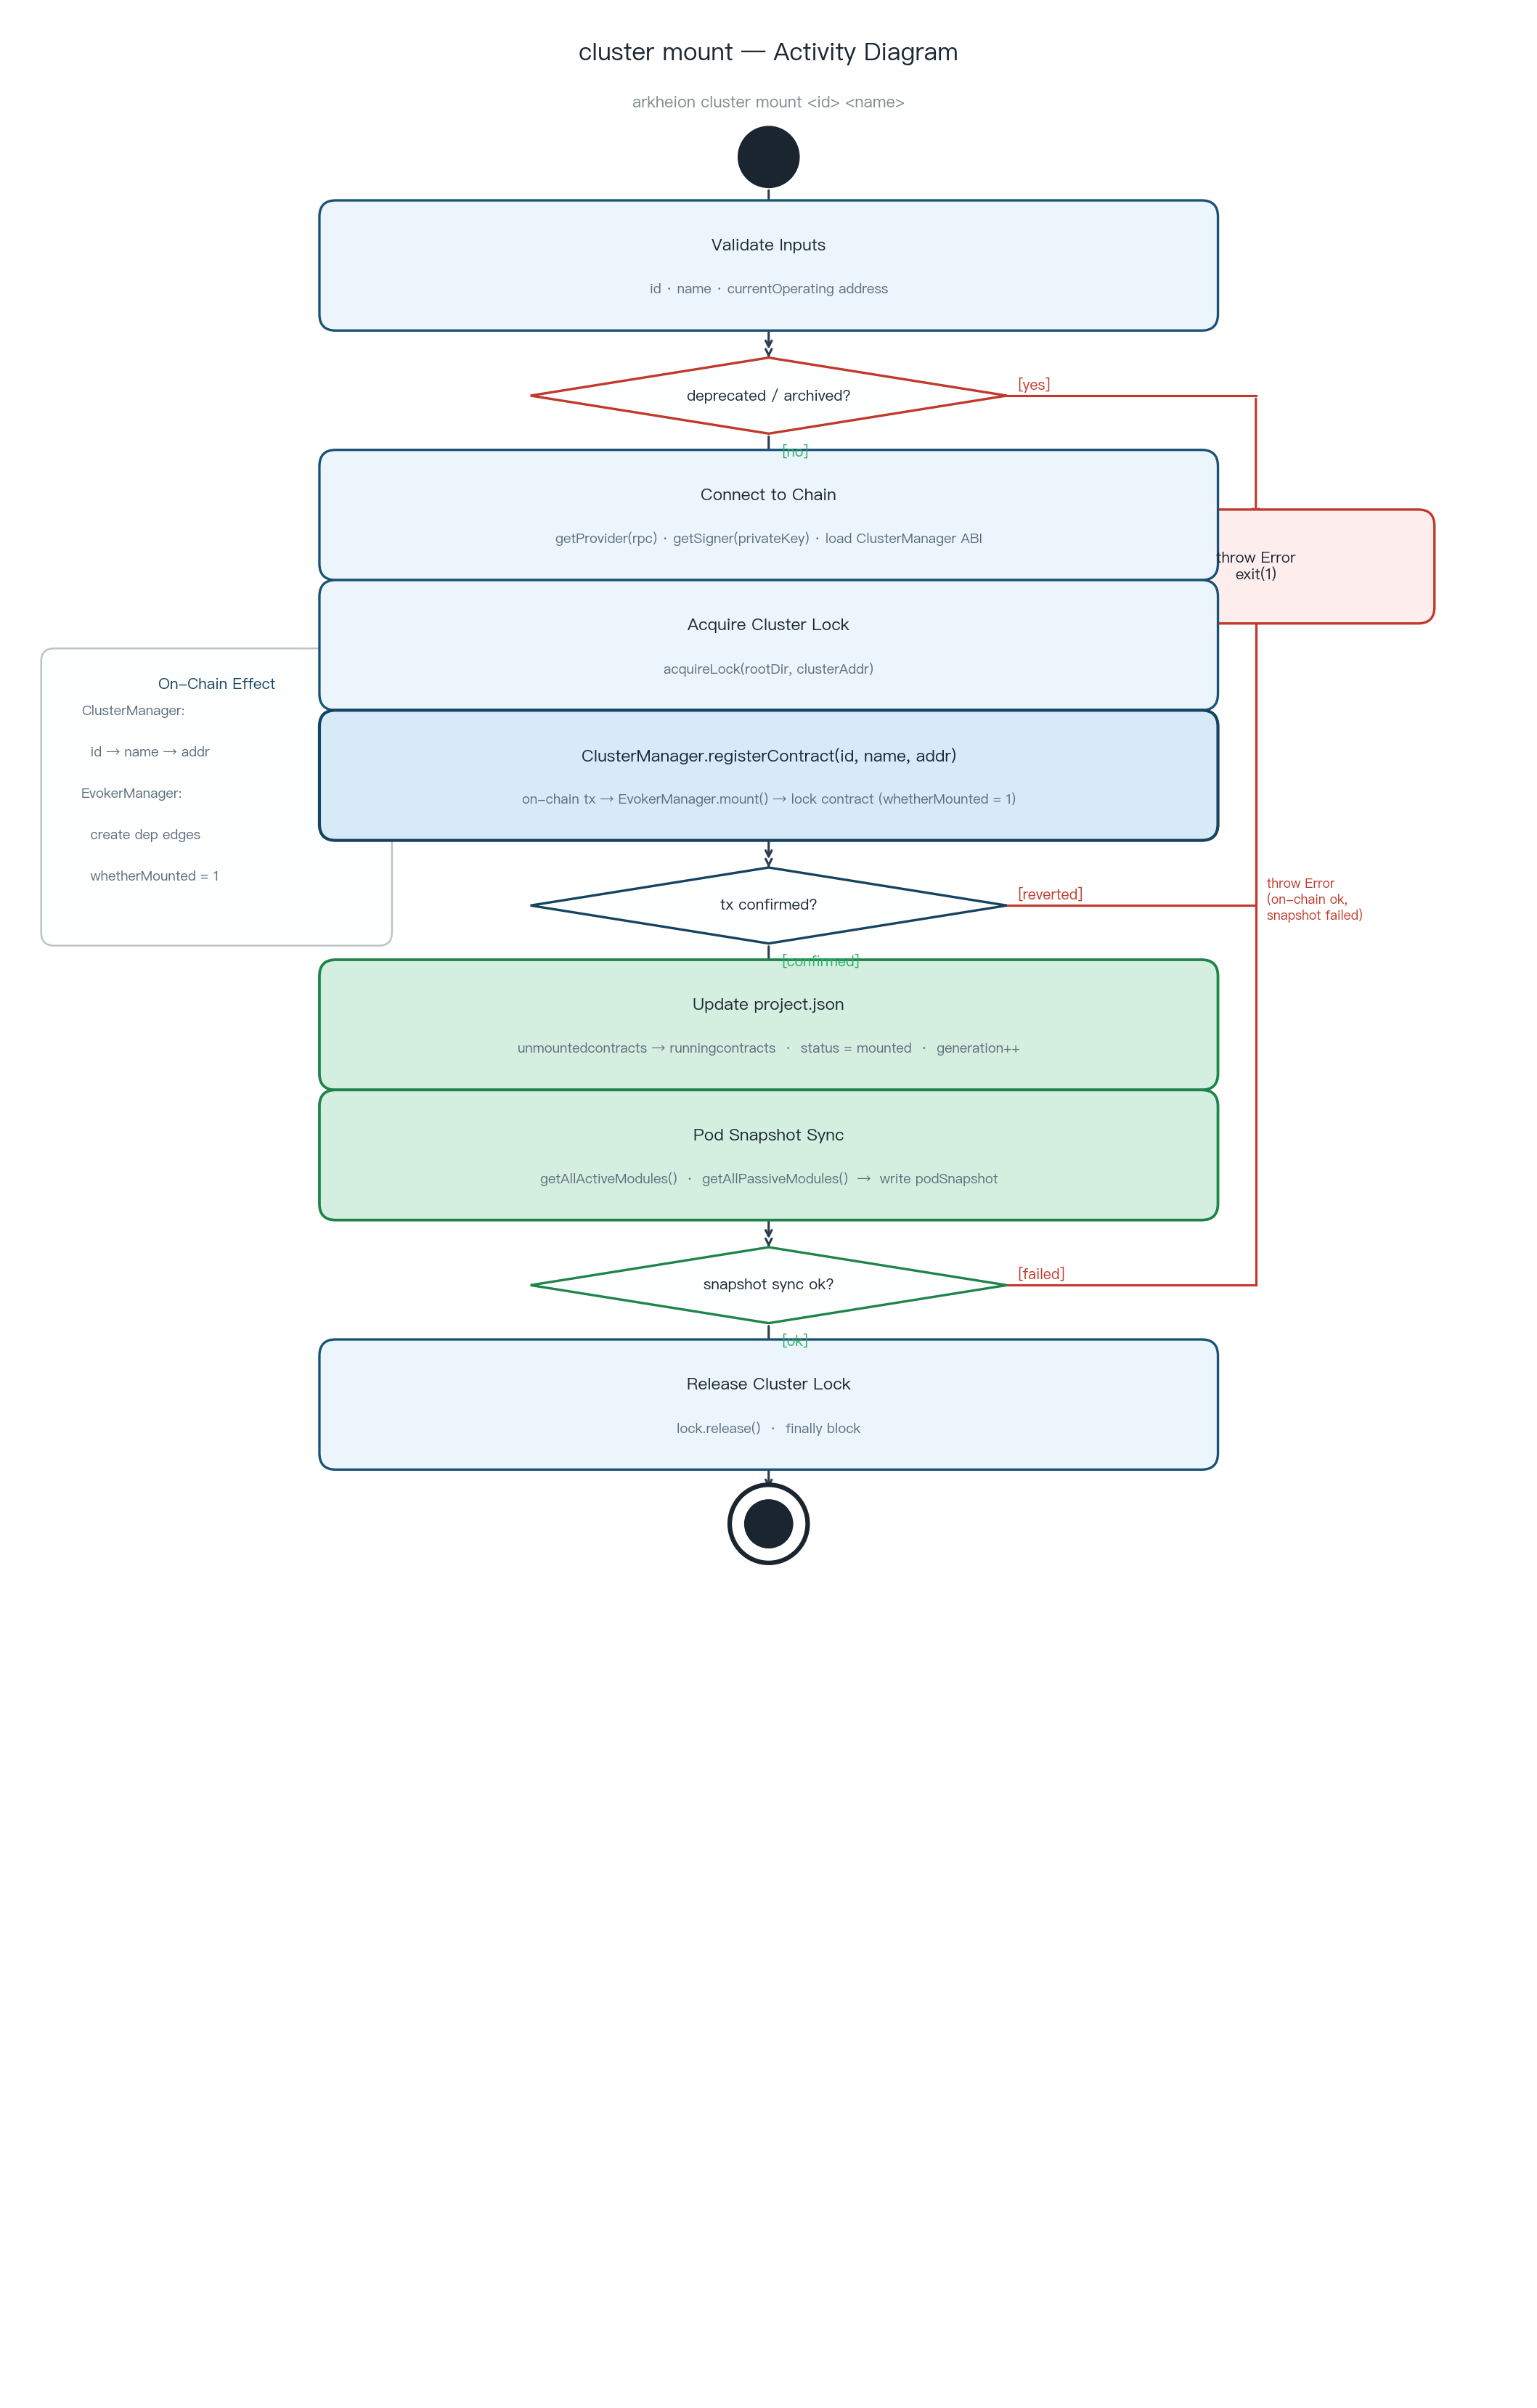

Python code for this plot:
import matplotlib
matplotlib.use('Agg')
import matplotlib.pyplot as plt
from matplotlib.patches import FancyBboxPatch, Polygon, Circle

plt.rcParams['font.family'] = 'PingFang HK'
plt.rcParams['axes.unicode_minus'] = False

fig, ax = plt.subplots(figsize=(14, 22))
ax.set_xlim(0, 14)
ax.set_ylim(0, 22)
ax.axis('off')
fig.patch.set_facecolor('white')

C_TITLE   = '#1C2833'
C_GRAY    = '#7F8C8D'
C_START   = '#1A252F'
C_ACTION  = '#1A5276'
C_CHAIN   = '#154360'
C_CACHE   = '#1E8449'
C_ERR     = '#C0392B'

def action(x, y, w, h, label, sub=None, fc='#EBF5FB', ec='#1A5276', lw=1.6, fs=11):
    ax.add_patch(FancyBboxPatch((x, y), w, h,
        boxstyle="round,pad=0.15", lw=lw, edgecolor=ec, facecolor=fc, zorder=4))
    ty = y + h/2 + (0.18 if sub else 0)
    ax.text(x + w/2, ty, label,
        fontsize=fs, color='#1C2833', fontweight='bold',
        va='center', ha='center', zorder=5)
    if sub:
        ax.text(x + w/2, y + h/2 - 0.22, sub,
            fontsize=9, color='#5D6D7E',
            va='center', ha='center', zorder=5)

def decision(x, y, w, h, label, ec='#1A5276'):
    cx, cy = x + w/2, y + h/2
    pts = [(cx, y+h), (x+w, cy), (cx, y), (x, cy)]
    ax.add_patch(Polygon(pts, closed=True,
        facecolor='#FDFEFE', edgecolor=ec, lw=1.6, zorder=4))
    ax.text(cx, cy, label,
        fontsize=10, color='#1C2833', fontweight='bold',
        va='center', ha='center', zorder=5)

def start_node(x, y):
    ax.add_patch(Circle((x, y), 0.28, color=C_START, zorder=6))

def end_node(x, y):
    ax.add_patch(Circle((x, y), 0.36, color=C_START, fill=False, lw=3, zorder=6))
    ax.add_patch(Circle((x, y), 0.22, color=C_START, zorder=6))

def arr(x1, y1, x2, y2, color='#2C3E50', lw=1.5):
    ax.annotate('', xy=(x2, y2), xytext=(x1, y1),
        arrowprops=dict(arrowstyle='->', color=color, lw=lw,
                        connectionstyle='arc3,rad=0.0'), zorder=3)

def guard(x, y, label, color='#2C3E50', ha='left'):
    ax.text(x, y, f'[{label}]',
        fontsize=9.5, color=color, va='center', ha=ha,
        style='italic', zorder=6)

CX = 7.0   # center x
W  = 8.0   # action box width
H  = 0.9   # action box height
LX = CX - W/2

# ── Title ──────────────────────────────────────────────────────
ax.text(CX, 21.6, 'cluster mount — Activity Diagram',
    fontsize=16, fontweight='bold', color=C_TITLE, va='center', ha='center')
ax.text(CX, 21.15, 'arkheion cluster mount <id> <name>',
    fontsize=10.5, color=C_GRAY, va='center', ha='center', style='italic')

# ── Initial node ───────────────────────────────────────────────
start_node(CX, 20.65)
arr(CX, 20.37, CX, 20.05)

# ── A1: Validate inputs ────────────────────────────────────────
action(LX, 19.2, W, H, 'Validate Inputs',
    'id · name · currentOperating address')
arr(CX, 19.2, CX, 18.85)

# ── D1: deprecated / archived? ────────────────────────────────
decision(CX-2.2, 18.1, 4.4, 0.7, 'deprecated / archived?', ec=C_ERR)
arr(CX, 18.85, CX, 18.8)
# [no] → down
arr(CX, 18.1, CX, 17.75)
guard(CX+0.12, 17.93, 'no', color='#27AE60')
# [yes] → right → error
ax.plot([CX+2.2, 11.5], [18.45, 18.45], '-', color=C_ERR, lw=1.5, zorder=3)
arr(11.5, 18.45, 11.5, 17.3, color=C_ERR)
guard(CX+2.3, 18.55, 'yes', color=C_ERR)
action(10.0, 16.5, 3.0, 0.75, 'throw Error\nexit(1)',
    fc='#FDEDEC', ec=C_ERR, lw=1.6, fs=10)

# ── A2: Connect to chain ───────────────────────────────────────
action(LX, 16.9, W, H, 'Connect to Chain',
    'getProvider(rpc) · getSigner(privateKey) · load ClusterManager ABI')
arr(CX, 16.9, CX, 16.55)

# ── A3: Acquire cluster lock ───────────────────────────────────
action(LX, 15.7, W, H, 'Acquire Cluster Lock',
    'acquireLock(rootDir, clusterAddr)')
arr(CX, 15.7, CX, 15.35)

# ── A4: Send on-chain tx ───────────────────────────────────────
action(LX, 14.5, W, H, 'ClusterManager.registerContract(id, name, addr)',
    'on-chain tx → EvokerManager.mount() → lock contract (whetherMounted = 1)',
    fc='#D6EAF8', ec=C_CHAIN, lw=2.0)
arr(CX, 14.5, CX, 14.15)

# ── D2: tx confirmed? ─────────────────────────────────────────
decision(CX-2.2, 13.4, 4.4, 0.7, 'tx confirmed?', ec=C_CHAIN)
arr(CX, 14.15, CX, 14.1)
arr(CX, 13.4, CX, 13.05)
guard(CX+0.12, 13.23, 'confirmed', color='#27AE60')
ax.plot([CX+2.2, 11.5], [13.75, 13.75], '-', color=C_ERR, lw=1.5, zorder=3)
ax.plot([11.5, 11.5], [13.75, 17.25], '-', color=C_ERR, lw=1.5, zorder=3)
guard(CX+2.3, 13.85, 'reverted', color=C_ERR)

# ── A5: Update project.json ────────────────────────────────────
action(LX, 12.2, W, H, 'Update project.json',
    'unmountedcontracts → runningcontracts  ·  status = mounted  ·  generation++',
    fc='#D4EFDF', ec=C_CACHE, lw=1.8)
arr(CX, 12.2, CX, 11.85)

# ── A6: Pod snapshot sync ──────────────────────────────────────
action(LX, 11.0, W, H, 'Pod Snapshot Sync',
    'getAllActiveModules()  ·  getAllPassiveModules()  →  write podSnapshot',
    fc='#D4EFDF', ec=C_CACHE, lw=1.8)
arr(CX, 11.0, CX, 10.65)

# ── D3: snapshot ok? ──────────────────────────────────────────
decision(CX-2.2, 9.9, 4.4, 0.7, 'snapshot sync ok?', ec=C_CACHE)
arr(CX, 10.65, CX, 10.6)
arr(CX, 9.9, CX, 9.55)
guard(CX+0.12, 9.73, 'ok', color='#27AE60')
ax.plot([CX+2.2, 11.5], [10.25, 10.25], '-', color=C_ERR, lw=1.5, zorder=3)
ax.plot([11.5, 11.5], [10.25, 17.25], '-', color=C_ERR, lw=1.5, zorder=3)
guard(CX+2.3, 10.35, 'failed', color=C_ERR)
ax.text(11.6, 13.8, 'throw Error\n(on-chain ok,\nsnapshot failed)',
    fontsize=8.5, color=C_ERR, va='center')

# ── A7: Release lock ──────────────────────────────────────────
action(LX, 8.7, W, H, 'Release Cluster Lock',
    'lock.release()  ·  finally block')
arr(CX, 8.7, CX, 8.35)

# ── Final node ────────────────────────────────────────────────
end_node(CX, 8.05)

# ── On-chain effect note ──────────────────────────────────────
ax.add_patch(FancyBboxPatch((0.4, 13.5), 3.0, 2.5,
    boxstyle="round,pad=0.12", lw=1.2,
    edgecolor='#BDC3C7', facecolor='#FDFEFE', zorder=3))
ax.text(1.9, 15.85, 'On-Chain Effect',
    fontsize=10, fontweight='bold', color=C_CHAIN,
    va='top', ha='center')
for i, t in enumerate([
    'ClusterManager:',
    '  id → name → addr',
    'EvokerManager:',
    '  create dep edges',
    '  whetherMounted = 1',
]):
    ax.text(0.65, 15.6 - i*0.38, t,
        fontsize=9, color='#5D6D7E', va='top')
ax.plot([3.4, LX], [14.75, 14.75], '--', color=C_CHAIN, lw=1.0, zorder=2)

plt.tight_layout(pad=0.3)
plt.savefig('/Users/steve/Desktop/fsca-cli-opensource/documents/mount_flow.png',
    dpi=150, bbox_inches='tight', facecolor='white')
print("saved")
